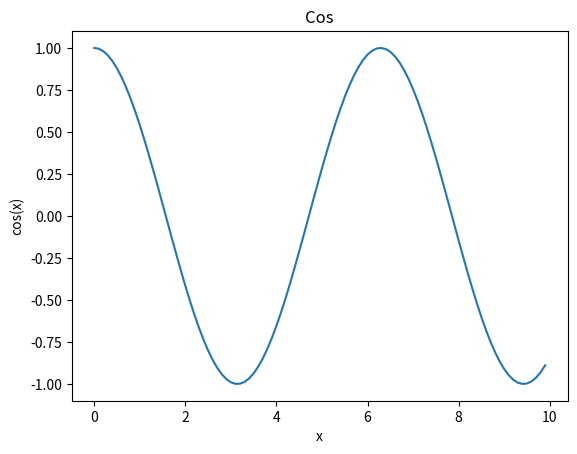

This figure's Python source:
import numpy as np
import matplotlib.pyplot as plt

x = np.arange(0,10,0.1)
cos_x = np.cos(x)

plt.plot(x, cos_x)
plt.title('Cos')
plt.xlabel('x')
plt.ylabel('cos(x)')
plt.show()
